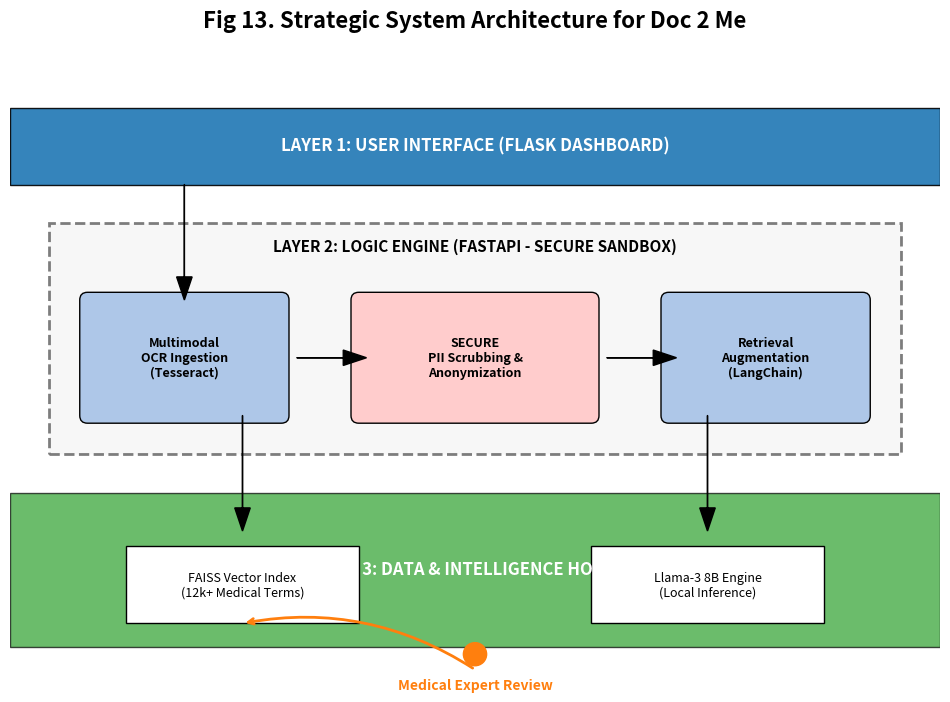

Write the Python code that produced this figure.
import matplotlib.pyplot as plt
import matplotlib.patches as patches
import os

def gen_strategy_architecture():
    fig, ax = plt.subplots(figsize=(12, 8))
    ax.set_xlim(0, 12)
    ax.set_ylim(0, 8)
    ax.axis('off')

    # Styles
    main_blue = '#1f77b4'
    light_blue = '#aec7e8'
    sec_grey = '#f0f0f0'
    expert_orange = '#ff7f0e'
    text_color_light = 'white'
    text_color_dark = 'black'

    # 1. USER INTERFACE LAYER
    ax.add_patch(patches.Rectangle((0, 6.5), 12, 1, facecolor=main_blue, edgecolor='black', alpha=0.9))
    ax.text(6, 7, 'LAYER 1: USER INTERFACE (FLASK DASHBOARD)', color=text_color_light, ha='center', va='center', fontweight='bold', fontsize=12)
    
    # 2. LOGIC LAYER (SECURITY SANDBOX)
    # Dashed Sandbox
    ax.add_patch(patches.Rectangle((0.5, 3), 11, 3, facecolor=sec_grey, edgecolor='black', linestyle='--', linewidth=2, alpha=0.5))
    ax.text(6, 5.7, 'LAYER 2: LOGIC ENGINE (FASTAPI - SECURE SANDBOX)', color=text_color_dark, ha='center', va='center', fontweight='bold', fontsize=11)
    
    # Modules inside Layer 2
    # Document Ingestion
    ax.add_patch(patches.FancyBboxPatch((1, 3.5), 2.5, 1.5, boxstyle="round,pad=0.1", facecolor=light_blue, edgecolor='black'))
    ax.text(2.25, 4.25, 'Multimodal\nOCR Ingestion\n(Tesseract)', ha='center', va='center', fontsize=9, fontweight='bold')
    
    # PII Scrubbing
    ax.add_patch(patches.FancyBboxPatch((4.5, 3.5), 3, 1.5, boxstyle="round,pad=0.1", facecolor='#ffcccc', edgecolor='black'))
    ax.text(6, 4.25, 'SECURE\nPII Scrubbing &\nAnonymization', ha='center', va='center', fontsize=9, fontweight='bold')
    
    # Retrieval
    ax.add_patch(patches.FancyBboxPatch((8.5, 3.5), 2.5, 1.5, boxstyle="round,pad=0.1", facecolor=light_blue, edgecolor='black'))
    ax.text(9.75, 4.25, 'Retrieval\nAugmentation\n(LangChain)', ha='center', va='center', fontsize=9, fontweight='bold')

    # 3. DATA & INTELLIGENCE LAYER
    ax.add_patch(patches.Rectangle((0, 0.5), 12, 2, facecolor='#2ca02c', edgecolor='black', alpha=0.7))
    ax.text(6, 1.5, 'LAYER 3: DATA & INTELLIGENCE HOSTING', color=text_color_light, ha='center', va='center', fontweight='bold', fontsize=12)
    
    # Vector DB
    ax.add_patch(patches.Rectangle((1.5, 0.8), 3, 1, facecolor='white', edgecolor='black'))
    ax.text(3, 1.3, 'FAISS Vector Index\n(12k+ Medical Terms)', ha='center', va='center', fontsize=9)
    
    # LLM
    ax.add_patch(patches.Rectangle((7.5, 0.8), 3, 1, facecolor='white', edgecolor='black'))
    ax.text(9, 1.3, 'Llama-3 8B Engine\n(Local Inference)', ha='center', va='center', fontsize=9)

    # EXPERT FEEDBACK LOOP
    ax.add_patch(patches.Circle((6, 0.4), 0.15, color=expert_orange))
    ax.text(6, 0, 'Medical Expert Review', ha='center', va='center', fontweight='bold', color=expert_orange)
    
    # ARROWS
    hw = 0.2
    # UI -> OCR
    ax.arrow(2.25, 6.5, 0, -1.2, head_width=hw, fc='black')
    # OCR -> PII
    ax.arrow(3.7, 4.25, 0.6, 0, head_width=hw, fc='black')
    # PII -> RAG
    ax.arrow(7.7, 4.25, 0.6, 0, head_width=hw, fc='black')
    # RAG -> VectorDB
    ax.arrow(3.0, 3.5, 0, -1.2, head_width=hw, fc='black')
    # RAG -> LLM
    ax.arrow(9.0, 3.5, 0, -1.2, head_width=hw, fc='black')
    # Expert -> VectorDB
    ax.annotate("", xy=(3, 0.8), xytext=(6, 0.2), arrowprops=dict(arrowstyle="->", connectionstyle="arc3,rad=.2", color=expert_orange, lw=2))

    plt.title('Fig 13. Strategic System Architecture for Doc 2 Me', fontsize=16, fontweight='bold', pad=30)
    
    os.makedirs('images', exist_ok=True)
    path = os.path.join('images', 'strategy_architecture_diagram.jpg')
    plt.savefig(path, dpi=300, bbox_inches='tight')
    plt.close()
    print(f"Saved {path}")

if __name__ == '__main__':
    gen_strategy_architecture()
